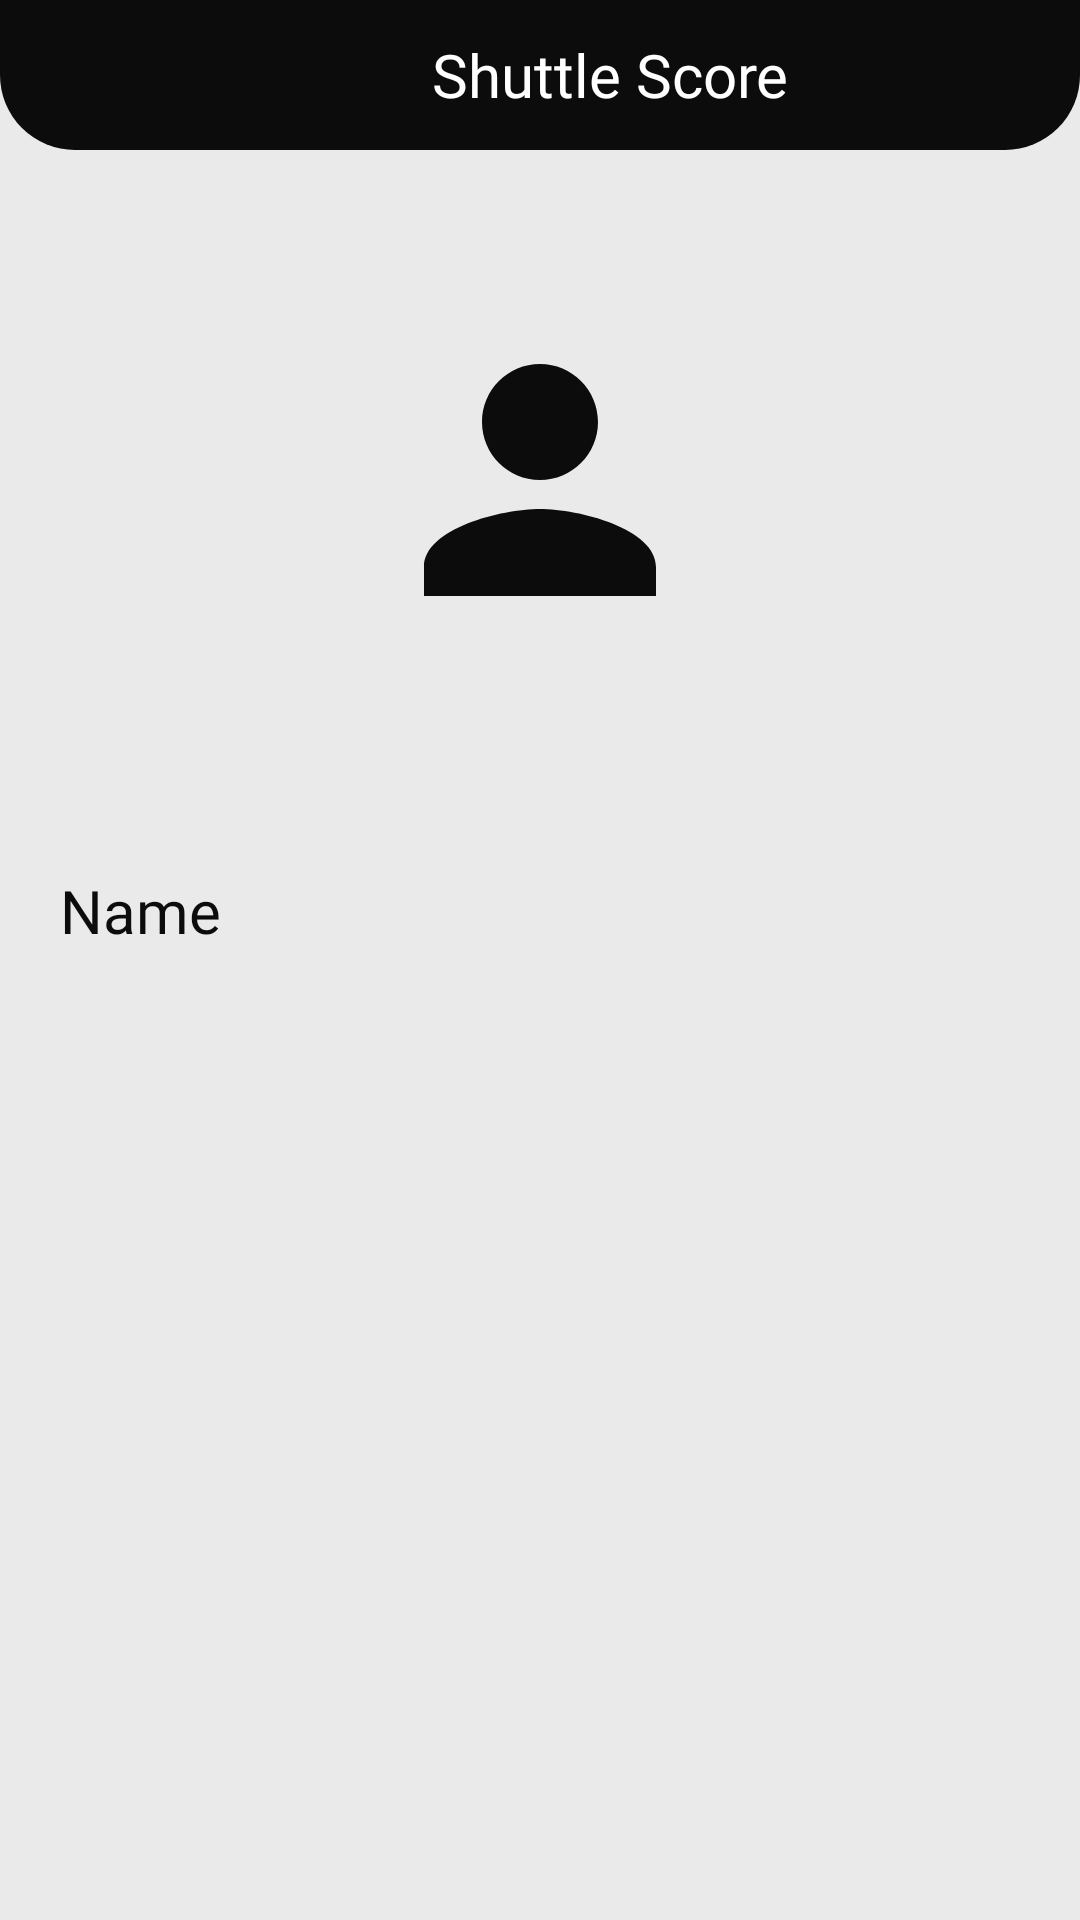

Android layout source for this screen:
<!-- AndroidManifest.xml: application theme Theme.ShuttleScore -->
<!-- res/layout/activity_showumpireinfo.xml -->
<?xml version="1.0" encoding="utf-8"?>
<RelativeLayout xmlns:android="http://schemas.android.com/apk/res/android"
    xmlns:app="http://schemas.android.com/apk/res-auto"
    xmlns:tools="http://schemas.android.com/tools"
    android:id="@+id/main"
    android:layout_width="match_parent"
    android:layout_height="match_parent"
    tools:context=".showumpireinfo"
    android:orientation="vertical"
    android:background="@color/primaryBgColor">

    <LinearLayout
        android:layout_width="match_parent"
        android:layout_height="50dp"
        android:background="@drawable/shapetoolbar"
        android:layout_alignParentStart="true"
        android:layout_alignParentEnd="true"
        android:layout_alignParentTop="true"
        android:orientation="horizontal"
        android:id="@+id/toll">
        <ImageView
            android:layout_width="50dp"
            android:layout_height="50dp"
            android:id="@+id/back"
            android:background="@drawable/arrow_foreground"
            android:layout_marginTop="1dp"
            />
        <TextView
            android:layout_width="wrap_content"
            android:layout_height="wrap_content"
            android:text="@string/apptitle"
            android:textSize="20sp"
            android:layout_gravity="center|center_horizontal|center_vertical"
            android:gravity="center"
            android:layout_marginStart="90dp"
            android:textColor="@color/white"
            android:fontFamily="@font/amaranth"
            />

    </LinearLayout>
    <ImageView
        android:layout_width="200dp"
        android:layout_height="200dp"
        android:background="@drawable/profileiconpage_foreground"
        android:layout_below="@+id/toll"
        android:id="@+id/image"
        android:layout_marginTop="10dp"
        android:layout_centerVertical="true"
        android:layout_centerInParent="true"/>
    <LinearLayout
        android:layout_width="match_parent"
        android:layout_height="wrap_content"
        android:orientation="horizontal"
        android:layout_below="@+id/image"
        android:layout_marginTop="10dp">
        <TextView
            android:layout_width="wrap_content"
            android:layout_height="wrap_content"
            android:text="Name"
            android:textSize="20sp"
            android:textColor="@color/navigation"
            android:fontFamily="@font/amaranth"
            android:padding="20dp"/>
    </LinearLayout>


</RelativeLayout>
<!-- resources referenced by this layout -->
<resources>
  <color name="navigation">#0C0C0C</color>
  <color name="primaryBgColor">#EBEAEA</color>
  <color name="white">#FFFFFFFF</color>
  <!-- drawable profileiconpage_foreground (drawable) -->
  <vector xmlns:android="http://schemas.android.com/apk/res/android"
      android:width="108dp"
      android:height="108dp"
      android:viewportWidth="24"
      android:viewportHeight="24"
      android:tint="#0C0C0C">
    <group android:scaleX="0.58"
        android:scaleY="0.58"
        android:translateX="5.04"
        android:translateY="5.04">
      <path
          android:fillColor="@android:color/white"
          android:pathData="M12,12c2.21,0 4,-1.79 4,-4s-1.79,-4 -4,-4 -4,1.79 -4,4 1.79,4 4,4zM12,14c-2.67,0 -8,1.34 -8,4v2h16v-2c0,-2.66 -5.33,-4 -8,-4z"/>
    </group>
  </vector>
  <!-- drawable shapetoolbar (drawable) -->
  <?xml version="1.0" encoding="utf-8"?>
  <shape xmlns:android="http://schemas.android.com/apk/res/android"
      android:shape="rectangle">
      <solid android:color="@color/navigation" />
      <corners android:bottomLeftRadius="25dp"
          android:bottomRightRadius="25dp"/>
      <padding
          android:left="4dp"
          android:top="4dp"
          android:right="4dp"
          android:bottom="4dp" />
  </shape>
  <string name="apptitle">Shuttle Score</string>
  <style name="Theme.ShuttleScore" parent="Base.Theme.ShuttleScore" />
  <style name="Base.Theme.ShuttleScore" parent="Theme.MaterialComponents.DayNight.NoActionBar">
          
          
      </style>
</resources>
